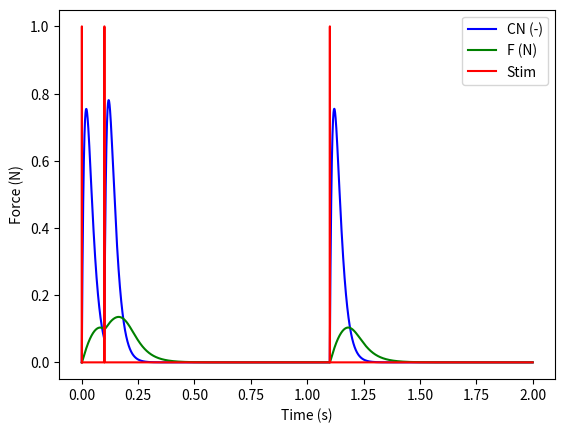

Reproduce this figure in Python.
import numpy as np # Import numpy for mathematical purpose
from matplotlib import pyplot # Import matplotlib for graphics

##### Force Model #####

# Real values / Known values :
Tauc = 0.020  # (s) time constant controlling the rise and decay of CN for quadriceps
R0 = 2  # (-) mathematical term characterizing the magnitude of enhancement inCNfrom the following stimuli. When fatigue included : R0 = Km + 1.04
n = 2  # (-) total number of stimulus in the train before time t (single, doublets, triplets)

# Arbitrary values / Different for each person :
A = 3.009  # (N/s) scaling factor for the force and the shortening velocity of the muscle
Tau1 = 0.050957  # (s) time constant of force decline at the absence of strongly bound cross-bridges
Tau2 = 0.015  # (s) time constant of force decline due to the extra friction between actin and myosin resulting from the presence of cross-bridges
Km = 0.103  # (-) sensitivity of strongly bound cross-bridges to CN
CN = 2  # (-) representation of Ca2+-troponin complex
F = 40  # (N) instantaneous force

# Stimulation parameters :
ti = 0.0005  # (s) time of the ith stimulation
tp = 0.001  # (s) time of the pth data point
u = [0., 0.1 , 1.1] # Electrical stimulation activation time
# ti_all = np.array([0., 0.0005]) not implemented (need to be implemented with a ti_list for each activation)

# Simulation parameters :
final_time = 2  # Stop at x seconds
dt = 0.00001 # Integration step
x_initial = np.array([0,0]) # Initial CN and F
u_instant = 0 # Used in x_dot function

# Euler integration method
def euler(dt, x, dot_fun, u, t):
    return x + dot_fun(x, u, t) * dt

# x_dot function
def x_dot(x, u, t):
    # Initialization
    CN = x[0]
    F = x[1]
    var_sum = 0
    global u_instant

    # See if t equals an activation time u (round up to prevent flot issues)
    if round(t, 5) in u:
        u_instant = t

    # Variables calculation for equation 1 of the force model
    Ri = 1 + (R0 - 1) * np.exp(-((ti-ti) / Tauc))
    var_sum += Ri * np.exp(-(t - (ti + u_instant)) / Tauc)

    # Remove activation at t = 0 if not requested
    if t < min(u):
        var_sum = 0

    ## Two idea to keep ##

    # for ti in range(1, len(ti_all)):
    #     Ri = 1 + (R0 - 1) * np.exp(-((ti_all[ti]-ti_all[ti-1]) / Tauc))
    #     var_sum += Ri * np.exp(-(t - ti_all[ti]) / Tauc)
    # for ti in range(0, n):
    #     Ri = 1 + (R0 - 1) * np.exp(-((ti_all[ti]-ti_all[ti-1]) / Tauc))
    #     var_sum += Ri * np.exp(-(t - ti_all[ti]) / Tauc)


    CNdot = (1 / Tauc) * var_sum - CN / Tauc # Eq(1)
    Fdot = A * (CN / (Km + CN)) - (F / (Tau1 + Tau2 * (CN / (Km + CN)))) # Eq(2)

    CNdot = np.array([CNdot]) # Put in array type
    Fdot = np.array([Fdot]) # Put in array type

    return np.concatenate((CNdot, Fdot),axis=0)


# Now assuming some initial values, we can perform the integration up to a required final time
def perform_integration(final_time, dt, x_initial, x_dot_fun, u, integration_fun):
    time_vector = [0.]
    all_x = [x_initial]
    while time_vector[-1] <= final_time:  # As long as we did not get to the final time continue
        time_vector.append(time_vector[-1] + dt)  # The next time is dt later
        all_x.append(integration_fun(dt, x_initial, x_dot_fun, u, time_vector[-1]))  # Integrate
        x_initial = all_x[-1]  # The next x is the arrival state of the previous integration

    # Format the time vector and the x so they are easier to use
    time_vector = np.array(time_vector)
    all_x = np.array(all_x).transpose()

    return time_vector, all_x

# Figure out when electrical stimulation is activated
def stim_signal(ti , u):
    time_vector = [0.]
    stim_signal_y = [0]
    while time_vector[-1] <= final_time: # As long as we did not get to the final time continue
        time_vector.append(time_vector[-1] + dt) # The next time is dt later
        if any(round(time_vector[-1], 5) >= i and round(time_vector[-1], 5) <= i + ti for i in u) : # See if an activation belongs to t
            stim_signal_y.append(1) # Yes
        else:
            stim_signal_y.append(0) # No

    return stim_signal_y



time_vector_euler, all_x_euler = perform_integration(final_time, dt, x_initial, x_dot, u, euler)
stim_signal_y = stim_signal(ti , u)

# We can now compare plot the two functions on the same graph
pyplot.figure()
pyplot.plot(time_vector_euler, all_x_euler[0, :], 'blue', label='CN (-)') # Function of the Ca2+-troponin complex
pyplot.plot(time_vector_euler, all_x_euler[1, :], 'green', label='F (N)') # Function of the force
pyplot.plot(time_vector_euler, stim_signal_y[:], 'r-', label='Stim') # Function of electrical stimulation activation
pyplot.legend()
pyplot.ylabel("Force (N)")
pyplot.xlabel("Time (s)")
pyplot.show()


